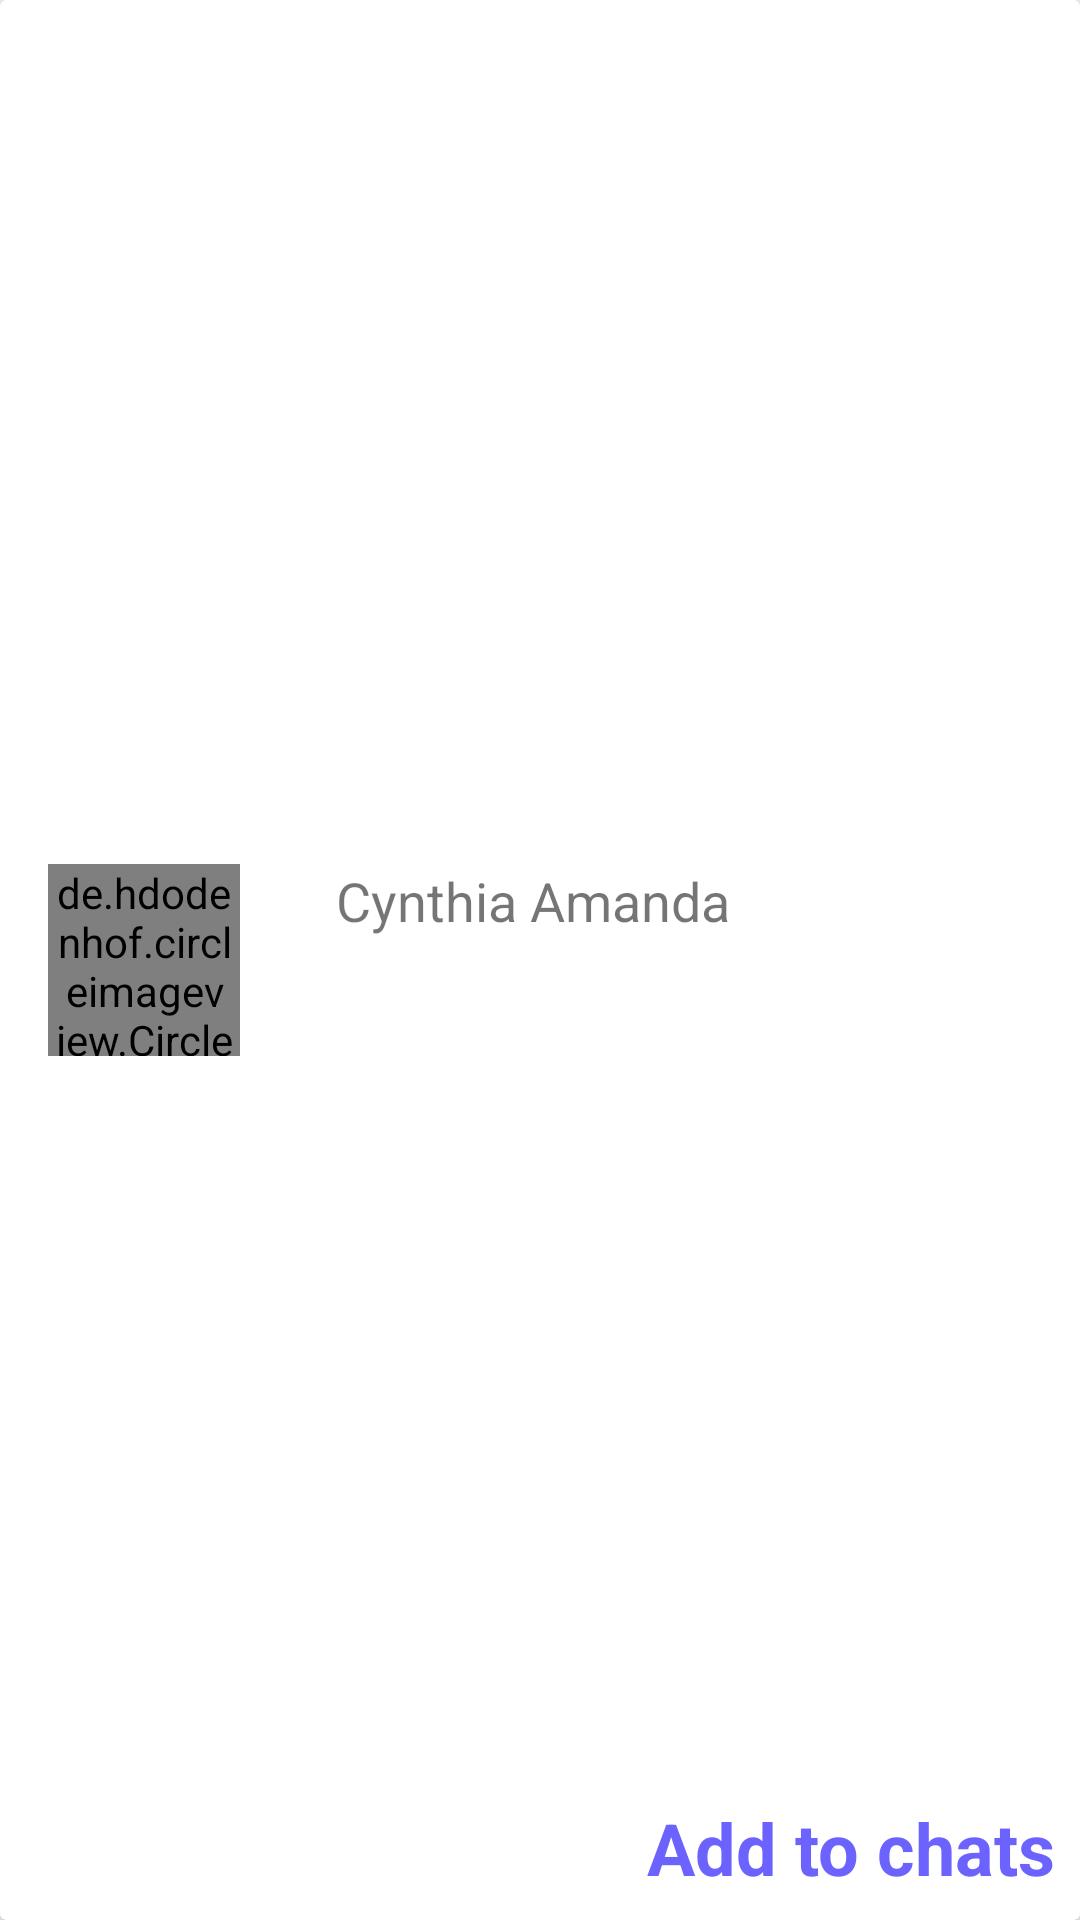

Produce the Android XML layout that renders to this screen, including the resource entries it uses.
<!-- AndroidManifest.xml: application theme AppTheme -->
<!-- res/layout/ladies_item_layout.xml -->
<?xml version="1.0" encoding="utf-8"?>
<androidx.cardview.widget.CardView xmlns:android="http://schemas.android.com/apk/res/android"
    android:layout_width="match_parent"
    android:layout_height="80dp"
    xmlns:app="http://schemas.android.com/apk/res-auto"
    android:layout_marginTop="8dp">
<androidx.constraintlayout.widget.ConstraintLayout
    xmlns:android="http://schemas.android.com/apk/res/android"
    android:layout_width="match_parent"
    android:layout_height="match_parent"
    >
    <de.hdodenhof.circleimageview.CircleImageView
        android:layout_width="64dp"
        android:layout_height="64dp"
        android:src="@drawable/profile"
        app:layout_constraintTop_toTopOf="parent"
        app:layout_constraintBottom_toBottomOf="parent"
        app:layout_constraintLeft_toLeftOf="parent"
        android:layout_marginLeft="16dp"
        android:id="@+id/lady_image"
        />

    <TextView
        android:layout_width="wrap_content"
        android:layout_height="wrap_content"
        app:layout_constraintTop_toTopOf="@+id/lady_image"
        app:layout_constraintLeft_toRightOf="@+id/lady_image"
        android:layout_marginLeft="32dp"
        android:textSize="18sp"
        android:id="@+id/lady_name"
        android:text="Cynthia Amanda"
        />

    <TextView
        android:layout_width="wrap_content"
        android:layout_height="wrap_content"
        app:layout_constraintBottom_toBottomOf="parent"
        app:layout_constraintRight_toRightOf="parent"
        android:text="Add to chats"
        android:textSize="24sp"
        android:id="@+id/add_to_chats"
        android:textColor="@color/colorSearchField"
        android:textStyle="bold"
        android:layout_margin="8dp"
        />

</androidx.constraintlayout.widget.ConstraintLayout>
</androidx.cardview.widget.CardView>
<!-- resources referenced by this layout -->
<resources>
  <color name="colorSearchField">#6C63FF</color>
  <style name="AppTheme" parent="Theme.AppCompat.Light.NoActionBar">
          
          <item name="colorPrimary">@color/colorPrimary</item>
          <item name="colorPrimaryDark">@color/colorPrimaryDark</item>
          <item name="colorAccent">@color/colorAccent</item>
      </style>
  <color name="colorPrimary">#FF6584</color>
  <color name="colorPrimaryDark">#ff1493</color>
  <color name="colorAccent">#03DAC5</color>
</resources>
